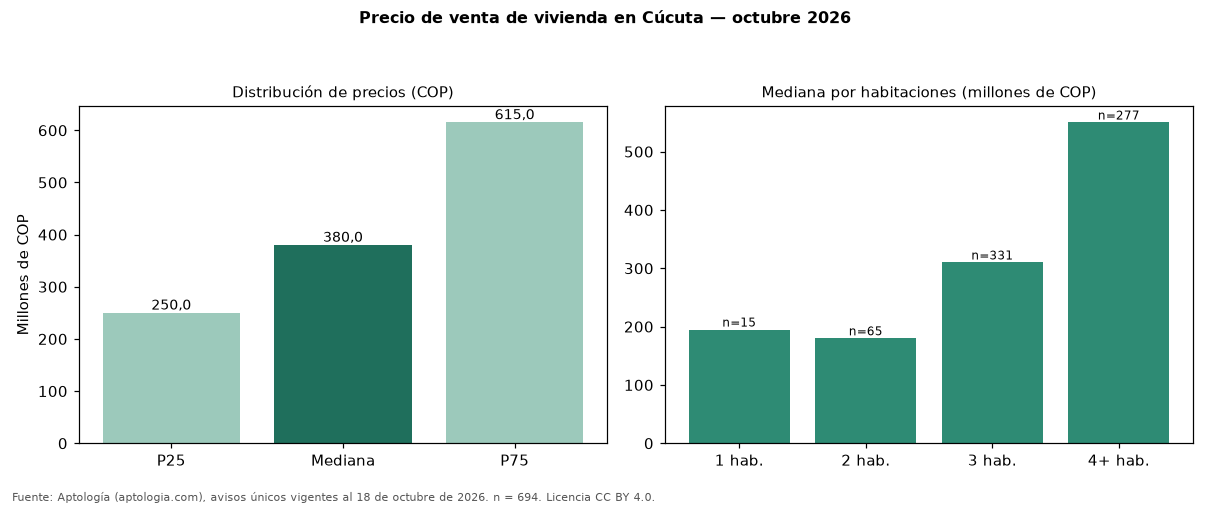

Data behind this chart, as committed beside it:
seccion, metrica, valor_cop, n
precio, p25, 250000000, 694
precio, mediana, 380000000, 694
precio, p75, 615000000, 694
cop_por_m2, p25, 2189690, 694
cop_por_m2, mediana, 2925974, 694
cop_por_m2, p75, 3840850, 694
area, area_mediana_m2, 134.5, 694
habitaciones, 1, 195000000, 15
habitaciones, 2, 180000000, 65
habitaciones, 3, 310000000, 331
habitaciones, 4+, 550000000, 277
administracion, mediana, 267000, 273
estrato, moda, 4, 
parqueadero, porcentaje_con_parqueadero, 79.1, 694
